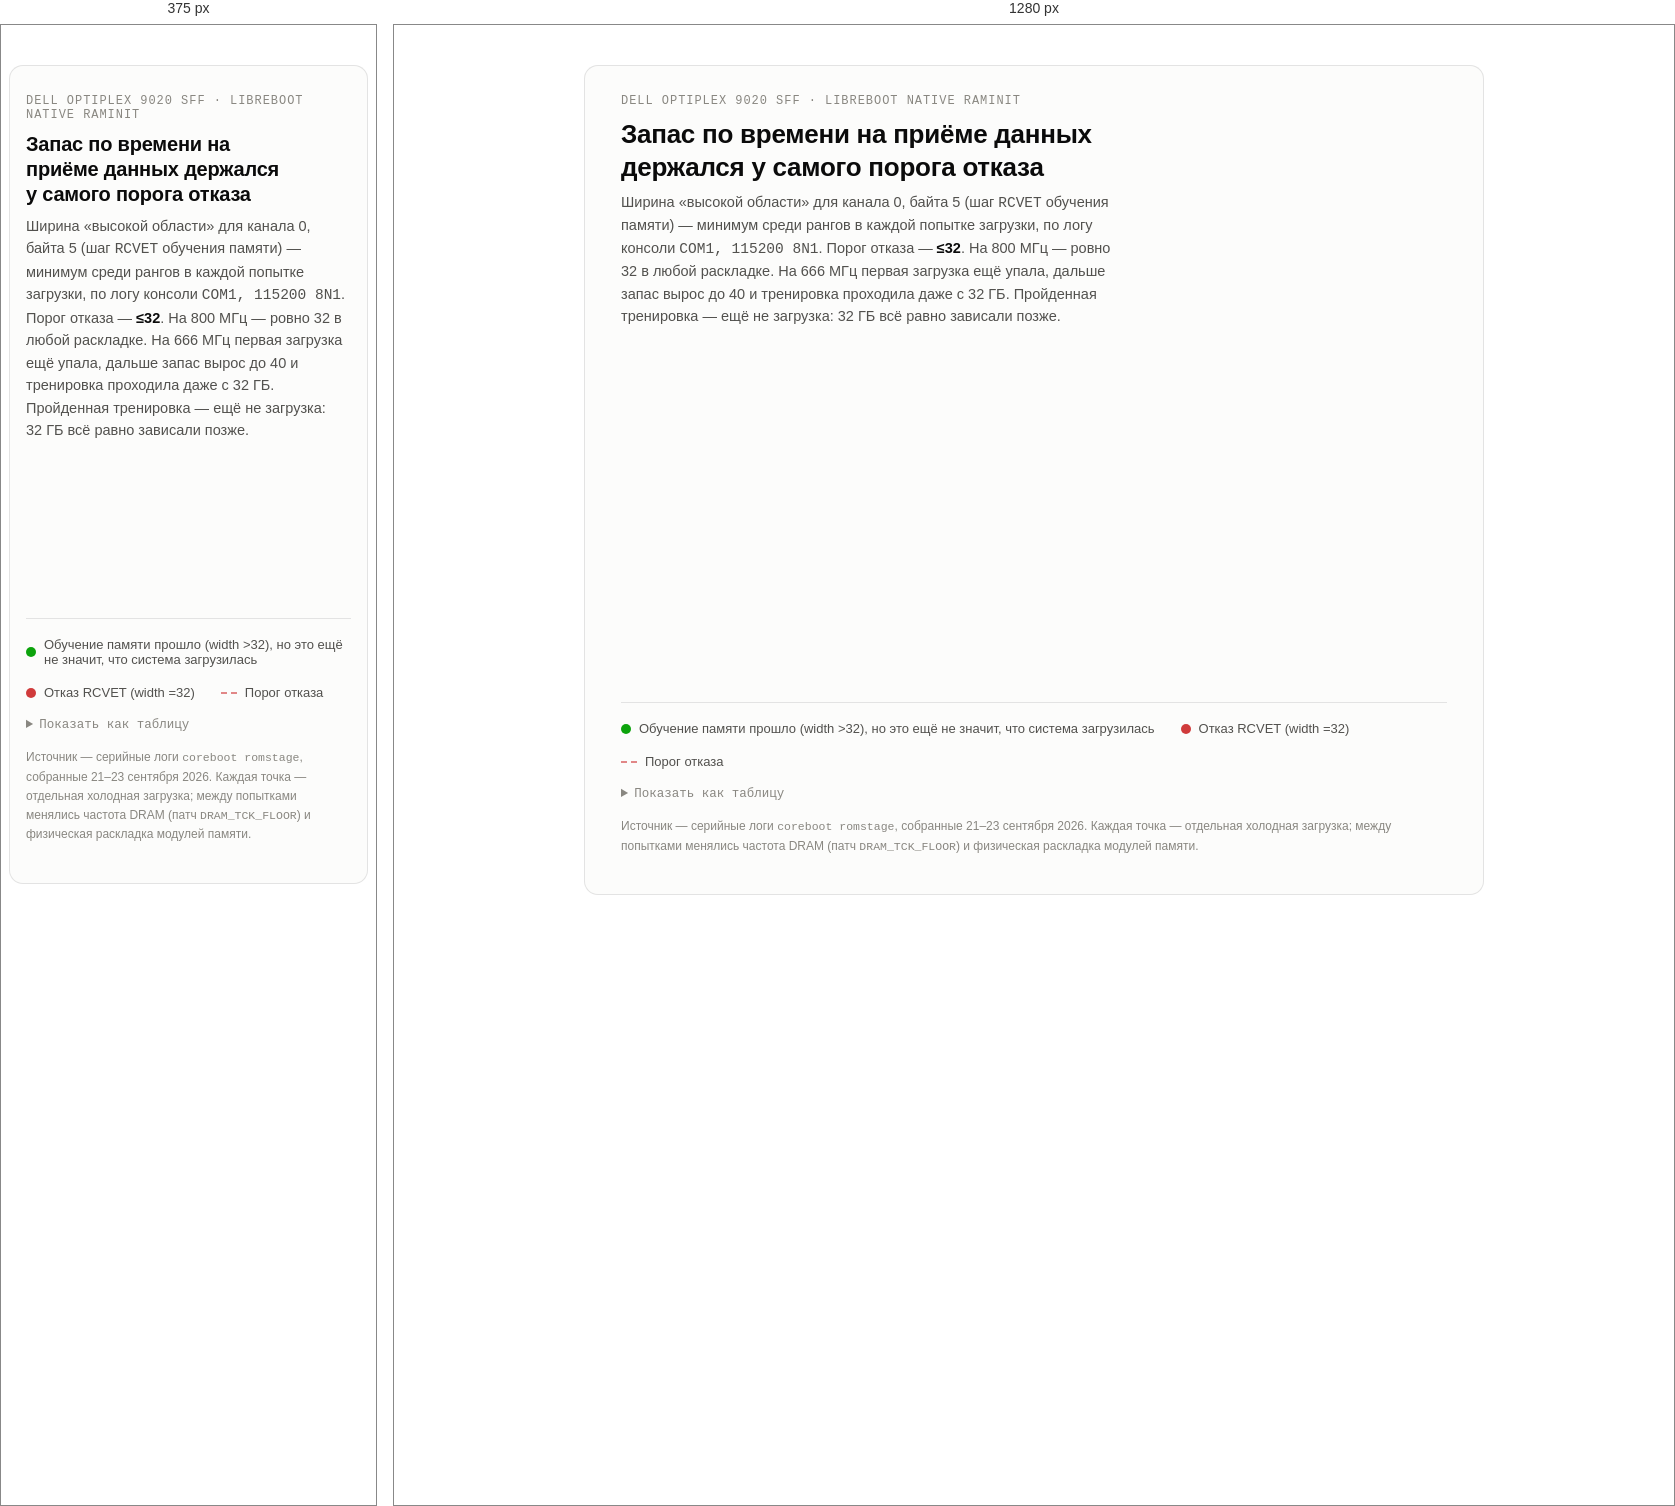
Rendered at 375 px and 1280 px, left to right.

<!-- file: rcven-margin-chart.html -->
<!doctype html>
<meta charset="utf-8">
<meta name="viewport" content="width=device-width, initial-scale=1">
<title>Запас RcvEn</title>
<style>
.viz-root{
  color-scheme: light;
  --surface:      #fcfcfb;
  --page:         #f9f9f7;
  --ink:          #0b0b0b;
  --ink-2:        #52514e;
  --muted:        #898781;
  --grid:         #e1e0d9;
  --baseline:     #c3c2b7;
  --good:         #0ca30c;
  --critical:     #d03b3b;
  --track:        #b9c4d6;
  --border:       rgba(11,11,11,0.10);
  --chip-good-bg:    #e6f6e6;
  --chip-crit-bg:    #fbe9e9;
}
@media (prefers-color-scheme: dark){
  :root:where(:not([data-theme="light"])) .viz-root{
    color-scheme: dark;
    --surface:      #1a1a19;
    --page:         #0d0d0d;
    --ink:          #ffffff;
    --ink-2:        #c3c2b7;
    --muted:        #898781;
    --grid:         #2c2c2a;
    --baseline:     #383835;
    --good:         #0ca30c;
    --critical:     #e66767;
    --track:        #3a475c;
    --border:       rgba(255,255,255,0.10);
    --chip-good-bg:    #123312;
    --chip-crit-bg:    #3a1414;
  }
}
:root[data-theme="dark"] .viz-root{
  color-scheme: dark;
  --surface:      #1a1a19;
  --page:         #0d0d0d;
  --ink:          #ffffff;
  --ink-2:        #c3c2b7;
  --muted:        #898781;
  --grid:         #2c2c2a;
  --baseline:     #383835;
  --good:         #0ca30c;
  --critical:     #e66767;
  --track:        #3a475c;
  --border:       rgba(255,255,255,0.10);
  --chip-good-bg:    #123312;
  --chip-crit-bg:    #3a1414;
}

*{box-sizing:border-box}
body{background:var(--page)}
.viz-root{
  font-family: system-ui, -apple-system, "Segoe UI", sans-serif;
  color: var(--ink);
  max-width: 900px;
  margin: 0 auto;
  padding-block: 32px 40px;
}
.mono{ font-family: "JetBrains Mono", ui-monospace, "SF Mono", Menlo, monospace; }

.card{
  background: var(--surface);
  border: 1px solid var(--border);
  border-radius: 14px;
  padding: 28px clamp(16px, 4vw, 36px) 26px;
}

.eyebrow{
  font-size: 12px;
  letter-spacing: .08em;
  text-transform: uppercase;
  color: var(--muted);
  font-family: "JetBrains Mono", ui-monospace, monospace;
  margin: 0 0 10px;
}
h1{
  font-size: clamp(20px, 3.4vw, 26px);
  line-height: 1.25;
  margin: 0 0 8px;
  text-wrap: balance;
  font-weight: 700;
  letter-spacing: -.01em;
}
.sub{
  color: var(--ink-2);
  font-size: 14.5px;
  line-height: 1.55;
  max-width: 62ch;
  margin: 0 0 26px;
}
.sub b{ color: var(--ink); font-weight: 600; }

.chartwrap{ position: relative; }
svg{ display:block; width:100%; height:auto; overflow: visible; }

.axislabel{ fill: var(--muted); font-size: 11px; font-family: "JetBrains Mono", ui-monospace, monospace; }
.gridline{ stroke: var(--grid); stroke-width: 1; }
.baseline{ stroke: var(--baseline); stroke-width: 1; }
.threshold{ stroke: var(--critical); stroke-width: 1.5; stroke-dasharray: 4 4; opacity: .55; }
.thresholdlabel{ fill: var(--critical); font-size: 11px; font-family: "JetBrains Mono", ui-monospace, monospace; font-weight: 600; }

.track{ fill:none; stroke: var(--track); stroke-width: 2; stroke-linejoin: round; stroke-linecap: round; }
.dot{ stroke: var(--surface); stroke-width: 2; cursor: pointer; }
.dot.ok{ fill: var(--good); }
.dot.fail{ fill: var(--critical); }
.hit{ fill: transparent; cursor: pointer; }

.pointlabel{ font-size: 11px; font-weight: 700; font-family: "JetBrains Mono", ui-monospace, monospace; }
.pointlabel.ok{ fill: var(--good); }
.pointlabel.fail{ fill: var(--critical); }

.xtick{ fill: var(--muted); font-size: 10.5px; }

.eventline{ stroke: var(--ink-2); stroke-width: 1; stroke-dasharray: 2 3; opacity: .45; }
.eventlabel{ fill: var(--ink-2); font-size: 10.5px; font-weight: 600; }

.legend{
  display:flex; flex-wrap: wrap; gap: 18px 26px;
  margin-top: 22px; padding-top: 18px;
  border-top: 1px solid var(--border);
  font-size: 13px; color: var(--ink-2);
}
.legend .item{ display:flex; align-items:center; gap: 8px; }
.legend .sw{ width: 10px; height: 10px; border-radius: 50%; flex: none; }
.legend .sw.ok{ background: var(--good); }
.legend .sw.fail{ background: var(--critical); }
.legend .sw.line{ width: 16px; height: 0; border-top: 2px dashed var(--critical); opacity:.6; border-radius:0; }

.tooltip{
  position:absolute; pointer-events:none; z-index:5;
  background: var(--ink); color: var(--surface);
  font-size: 12.5px; line-height:1.5;
  padding: 8px 11px; border-radius: 8px;
  transform: translate(-50%, calc(-100% - 12px));
  opacity: 0; transition: opacity .1s ease;
  white-space: nowrap;
  font-family: "JetBrains Mono", ui-monospace, monospace;
}
.tooltip b{ font-weight:700; }
.tooltip .status-ok{ color:#7ee787; }
.tooltip .status-fail{ color:#ff9b9b; }
.tooltip.show{ opacity: 1; }

details.tablewrap{ margin-top: 18px; }
details.tablewrap summary{
  cursor:pointer; font-size: 12.5px; color: var(--muted);
  font-family: "JetBrains Mono", ui-monospace, monospace;
  user-select:none;
}
table.datatable{
  width:100%; border-collapse: collapse; margin-top: 12px; font-size: 12.5px;
}
table.datatable th, table.datatable td{
  text-align:left; padding: 6px 10px 6px 0; border-bottom: 1px solid var(--grid);
  font-variant-numeric: tabular-nums;
}
table.datatable th{ color: var(--muted); font-weight: 600; font-size: 11px; text-transform: uppercase; letter-spacing: .04em; }
table.datatable td.status-ok{ color: var(--good); font-weight:600; }
table.datatable td.status-fail{ color: var(--critical); font-weight:600; }

.foot{
  margin-top: 16px; font-size: 12px; color: var(--muted); line-height: 1.6;
}
.foot code{ font-family: "JetBrains Mono", ui-monospace, monospace; font-size: 11.5px; }

@media (max-width: 480px){
  .xtick{ display:none }
}
</style>

<link rel="stylesheet" href="https://fonts.googleapis.com/css2?family=JetBrains+Mono:wght@500;600;700&display=swap">

<div class="viz-root">
  <div class="card">
    <p class="eyebrow">Dell OptiPlex 9020 SFF · Libreboot native raminit</p>
    <h1>Запас по времени на приёме данных держался у самого порога отказа</h1>
    <p class="sub">
      Ширина «высокой области» для канала&nbsp;0, байта&nbsp;5 (шаг&nbsp;<span class="mono">RCVET</span>
      обучения памяти) — минимум среди рангов в каждой попытке загрузки, по логу консоли <span class="mono">COM1, 115200 8N1</span>.
      Порог отказа — <b>≤32</b>. На 800&nbsp;МГц — ровно 32 в любой раскладке. На 666&nbsp;МГц первая загрузка ещё упала, дальше запас вырос до 40 и тренировка проходила даже с 32&nbsp;ГБ. Пройденная тренировка — ещё не загрузка: 32&nbsp;ГБ всё равно зависали позже.
    </p>

    <div class="chartwrap" id="chartwrap">
      <svg id="chart" viewBox="0 0 860 340" role="img" aria-label="Ширина окна RcvEn по попыткам загрузки"></svg>
      <div class="tooltip" id="tooltip"></div>
    </div>

    <div class="legend">
      <div class="item"><span class="sw ok"></span> Обучение памяти прошло (width&nbsp;&gt;32), но это ещё не значит, что система загрузилась</div>
      <div class="item"><span class="sw fail"></span> Отказ RCVET (width&nbsp;=32)</div>
      <div class="item"><span class="sw line"></span> Порог отказа</div>
    </div>

    <details class="tablewrap">
      <summary>Показать как таблицу</summary>
      <table class="datatable" id="datatable"></table>
    </details>

    <p class="foot">
      Источник — серийные логи <code>coreboot romstage</code>, собранные 21–23 сентября 2026.
      Каждая точка — отдельная холодная загрузка; между попытками менялись частота DRAM (патч
      <code>DRAM_TCK_FLOOR</code>) и физическая раскладка модулей памяти.
    </p>
  </div>
</div>

<script>
(function(){
  const data = [
    {label:"800 МГц · №1",                    sub:"4×8 ГБ", width:32, status:"fail"},
    {label:"800 МГц · №2",                    sub:"одна 8 ГБ → 4 ГБ в канале 1", width:32, status:"fail"},
    {label:"800 МГц · №3",                    sub:"4 ГБ в канале 0, соседний слот", width:32, status:"fail"},
    {label:"666 МГц · №1",                    sub:"3×8 ГБ, первая загрузка после патча", width:32, status:"fail"},
    {label:"666 МГц · 2 планки",              sub:"16 ГБ", width:40, status:"ok"},
    {label:"666 МГц · 3 планки",              sub:"24 ГБ", width:40, status:"ok"},
    {label:"666 МГц · 4×(8+4+8+8)",           sub:"28 ГБ", width:40, status:"ok"},
    {label:"666 МГц · 4×8 ГБ",                sub:"32 ГБ — тренировка ОК, дальше зависание", width:40, status:"ok"},
    {label:"666 МГц · 4×(8+4+8+8) №2",        sub:"28 ГБ, другие слоты", width:40, status:"ok"},
  ];

  const W = 860, H = 340;
  const padL = 40, padR = 20, padT = 36, padB = 56;
  const plotW = W - padL - padR, plotH = H - padT - padB;
  const yMax = 64, yMin = 0;
  const threshold = 32;

  const xAt = i => padL + (plotW * i) / (data.length - 1);
  const yAt = v => padT + plotH - (plotH * (v - yMin)) / (yMax - yMin);

  const svg = document.getElementById('chart');
  const NS = 'http://www.w3.org/2000/svg';
  const el = (tag, attrs) => {
    const n = document.createElementNS(NS, tag);
    for (const k in attrs) n.setAttribute(k, attrs[k]);
    return n;
  };

  // gridlines + y ticks
  [0, 16, 32, 48, 64].forEach(v => {
    const y = yAt(v);
    svg.appendChild(el('line', {x1: padL, x2: W - padR, y1: y, y2: y, class: v === 0 ? 'baseline' : 'gridline'}));
    const t = el('text', {x: padL - 10, y: y + 4, class: 'axislabel', 'text-anchor': 'end'});
    t.textContent = v;
    svg.appendChild(t);
  });

  // threshold line
  const ty = yAt(threshold);
  svg.appendChild(el('line', {x1: padL, x2: W - padR, y1: ty, y2: ty, class: 'threshold'}));
  const tl = el('text', {x: W - padR, y: ty - 7, class: 'thresholdlabel', 'text-anchor': 'end'});
  tl.textContent = 'порог отказа ≤32';
  svg.appendChild(tl);

  // event dividers
  function eventLine(afterIndex, label, row){
    const x = (xAt(afterIndex) + xAt(afterIndex + 1)) / 2;
    svg.appendChild(el('line', {x1: x, x2: x, y1: padT + 2, y2: padT + plotH, class: 'eventline'}));
    const t = el('text', {x: x, y: padT - 20 + row * 13, class: 'eventlabel', 'text-anchor': 'middle'});
    t.textContent = label;
    svg.appendChild(t);
  }
  eventLine(2, '↓ частота 666 МГц', 0);
  eventLine(3, '↓ другие раскладки', 1);

  // track line
  let d = '';
  data.forEach((p, i) => {
    const x = xAt(i), y = yAt(p.width);
    d += (i === 0 ? 'M' : 'L') + x + ',' + y + ' ';
  });
  svg.appendChild(el('path', {d, class: 'track'}));

  // x tick labels (short, two lines: index + frequency group)
  data.forEach((p, i) => {
    const x = xAt(i);
    const t1 = el('text', {x, y: H - 30, class: 'xtick', 'text-anchor': 'middle'});
    t1.textContent = '#' + (i + 1);
    svg.appendChild(t1);
  });
  // frequency band labels
  const fband = el('text', {x: (xAt(0)+xAt(2))/2, y: H - 14, class: 'xtick', 'text-anchor':'middle'});
  fband.textContent = '800 МГц'; fband.style.fontWeight = '700';
  svg.appendChild(fband);
  const fband2 = el('text', {x: (xAt(3)+xAt(8))/2, y: H - 14, class: 'xtick', 'text-anchor':'middle'});
  fband2.textContent = '666 МГц'; fband2.style.fontWeight = '700';
  svg.appendChild(fband2);

  // dots + hit targets + value labels
  const tooltip = document.getElementById('tooltip');
  const wrap = document.getElementById('chartwrap');

  data.forEach((p, i) => {
    const x = xAt(i), y = yAt(p.width);
    const dot = el('circle', {cx: x, cy: y, r: 5, class: 'dot ' + p.status});
    svg.appendChild(dot);

    // sparse value label: only first fail, first ok, and last point
    if (i === 0 || i === 4 || i === data.length - 1) {
      const lbl = el('text', {x, y: y - 12, class: 'pointlabel ' + p.status, 'text-anchor': 'middle'});
      lbl.textContent = p.width;
      svg.appendChild(lbl);
    }

    const hit = el('circle', {cx: x, cy: y, r: 14, class: 'hit'});
    hit.addEventListener('mouseenter', () => showTip(x, y, p));
    hit.addEventListener('mousemove', () => showTip(x, y, p));
    hit.addEventListener('mouseleave', hideTip);
    hit.addEventListener('touchstart', (e) => { e.preventDefault(); showTip(x, y, p); }, {passive:false});
    svg.appendChild(hit);
  });

  function showTip(x, y, p){
    const rect = svg.getBoundingClientRect();
    const scale = rect.width / W;
    tooltip.style.left = (x * scale) + 'px';
    tooltip.style.top = (y * scale) + 'px';
    tooltip.innerHTML = '<b>' + p.label + '</b><br>' + p.sub + '<br>width = <b>' + p.width + '</b> &middot; ' +
      '<span class="status-' + p.status + '">' + (p.status === 'ok' ? 'OK' : 'FAIL') + '</span>';
    tooltip.classList.add('show');
  }
  function hideTip(){ tooltip.classList.remove('show'); }

  // table view
  const table = document.getElementById('datatable');
  let rows = '<tr><th>#</th><th>Попытка</th><th>Конфигурация</th><th>Width</th><th>Статус</th></tr>';
  data.forEach((p, i) => {
    rows += '<tr><td>' + (i+1) + '</td><td>' + p.label + '</td><td>' + p.sub + '</td><td>' + p.width + '</td>' +
      '<td class="status-' + p.status + '">' + (p.status === 'ok' ? 'OK' : 'FAIL') + '</td></tr>';
  });
  table.innerHTML = rows;
})();
</script>